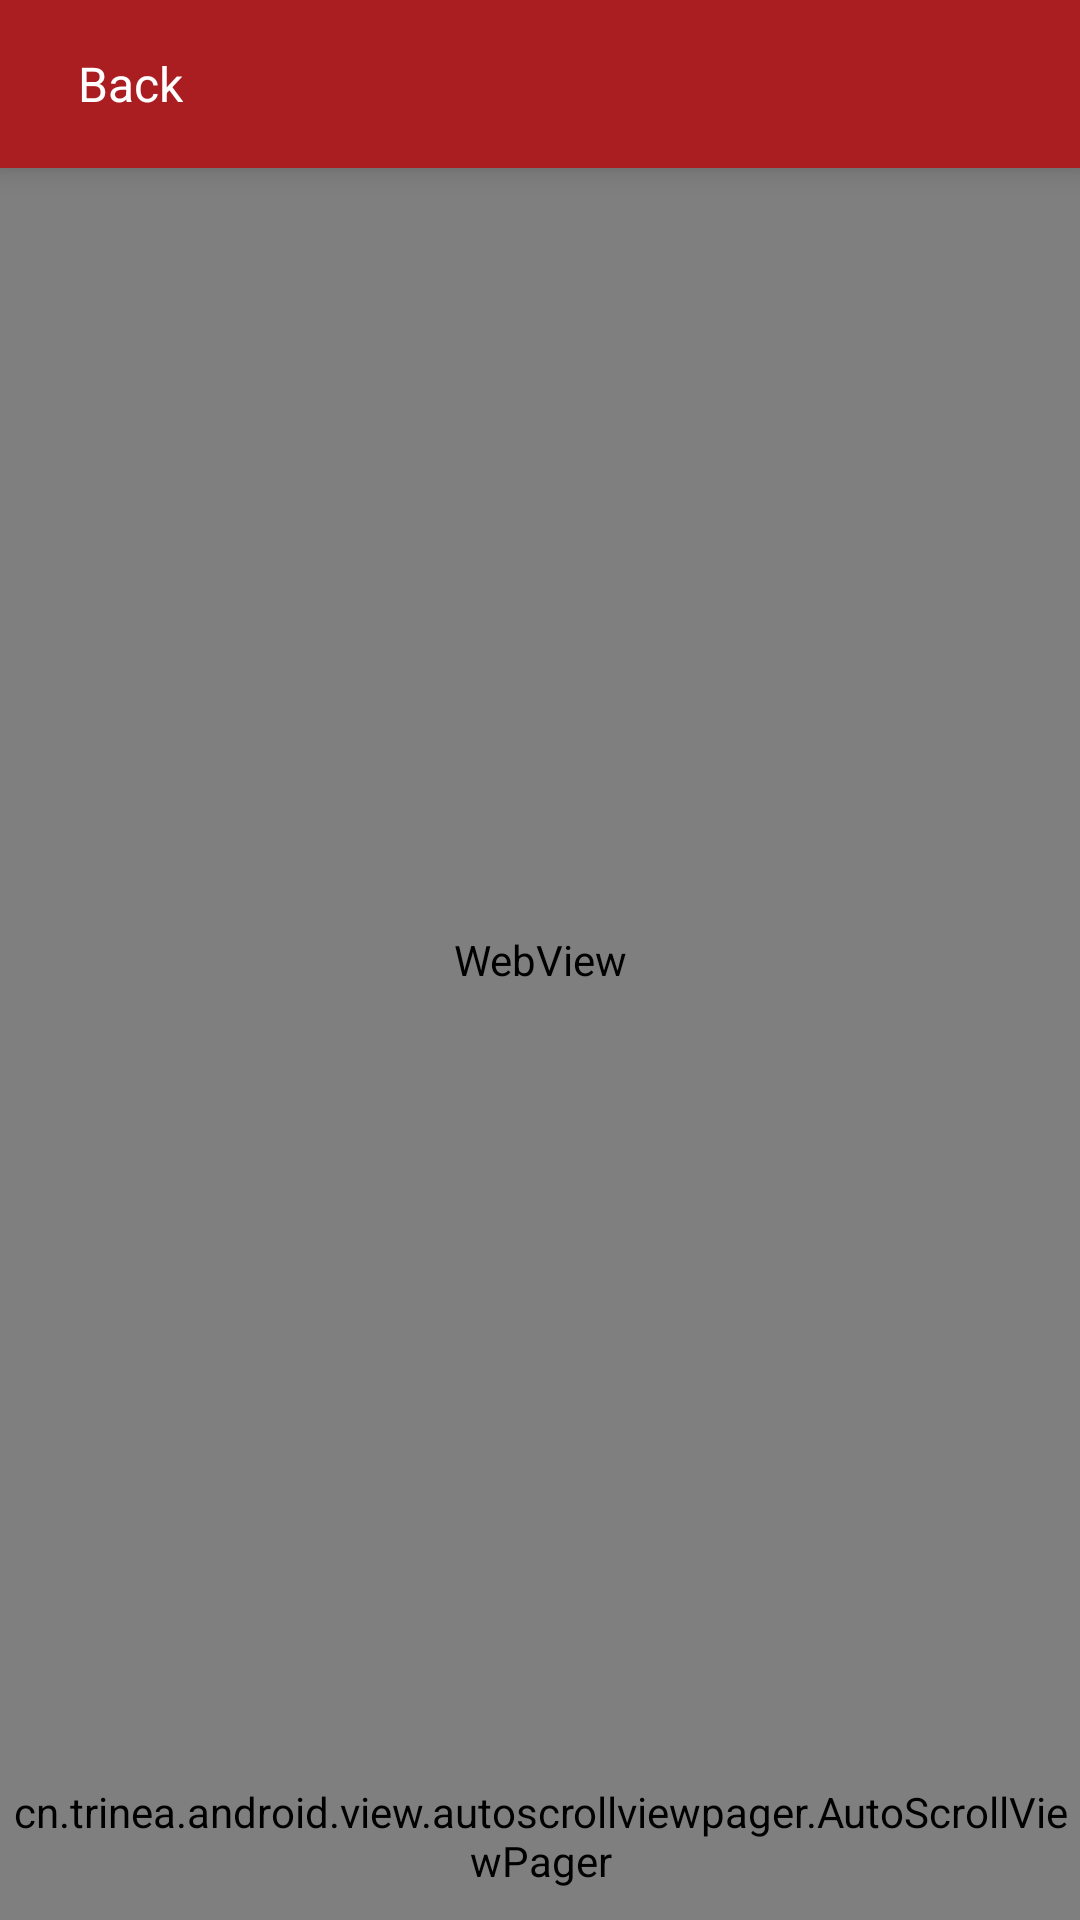

Layout XML and referenced resources for this Android screen:
<!-- AndroidManifest.xml: application theme AppTheme -->
<!-- res/layout/award_nominee_detail.xml -->
<?xml version="1.0" encoding="utf-8"?>
<LinearLayout xmlns:android="http://schemas.android.com/apk/res/android"
    android:layout_width="match_parent"
    android:layout_height="match_parent"
    android:background="@color/white"
    android:orientation="vertical">

    <RelativeLayout
        android:layout_width="match_parent"
        android:layout_height="?attr/actionBarSize"
        android:background="@color/colorPrimary"
        android:elevation="6dp"
        android:minHeight="?attr/actionBarSize">

        <LinearLayout
            android:id="@+id/lnrOACFeedbackBack"
            android:layout_width="wrap_content"
            android:layout_height="match_parent"
            android:gravity="center"
            android:orientation="horizontal">

            <ImageView
                android:id="@+id/imgLogo"
                android:layout_width="26dp"
                android:layout_height="26dp"
                android:adjustViewBounds="true"
                android:contentDescription="@string/app_name"
                android:src="@drawable/back" />

            <TextView
                android:layout_width="wrap_content"
                android:layout_height="match_parent"
                android:gravity="center"
                android:text="Back"
                android:textAllCaps="false"
                android:textColor="@color/white"
                android:textSize="16sp" />

        </LinearLayout>

    </RelativeLayout>

    <WebView
        android:id="@+id/webview"
        android:layout_width="match_parent"
        android:layout_height="0dp"
        android:layout_weight="1"
        android:padding="10dp" />

    <cn.trinea.android.view.autoscrollviewpager.AutoScrollViewPager
        android:id="@+id/sponsor_pager"
        android:layout_width="match_parent"
        android:layout_height="?attr/actionBarSize"
        android:minHeight="?attr/actionBarSize" />

</LinearLayout>
<!-- resources referenced by this layout -->
<resources>
  <color name="colorPrimary">#AA1E21</color>
  <color name="white">#ffffff</color>
  <string name="app_name">OAC Asia 2018</string>
  <style name="AppTheme" parent="Theme.AppCompat.Light.NoActionBar">
          
          <item name="colorPrimary">@color/colorPrimary</item>
          <item name="colorPrimaryDark">@color/colorPrimaryDark</item>
          <item name="colorAccent">@color/colorAccent</item>
          <item name="android:windowDrawsSystemBarBackgrounds">true</item>
          <item name="android:windowTranslucentStatus">false</item>
  
  
      </style>
  <color name="colorPrimaryDark">#F15445</color>
  <color name="colorAccent">#F15445</color>
</resources>
